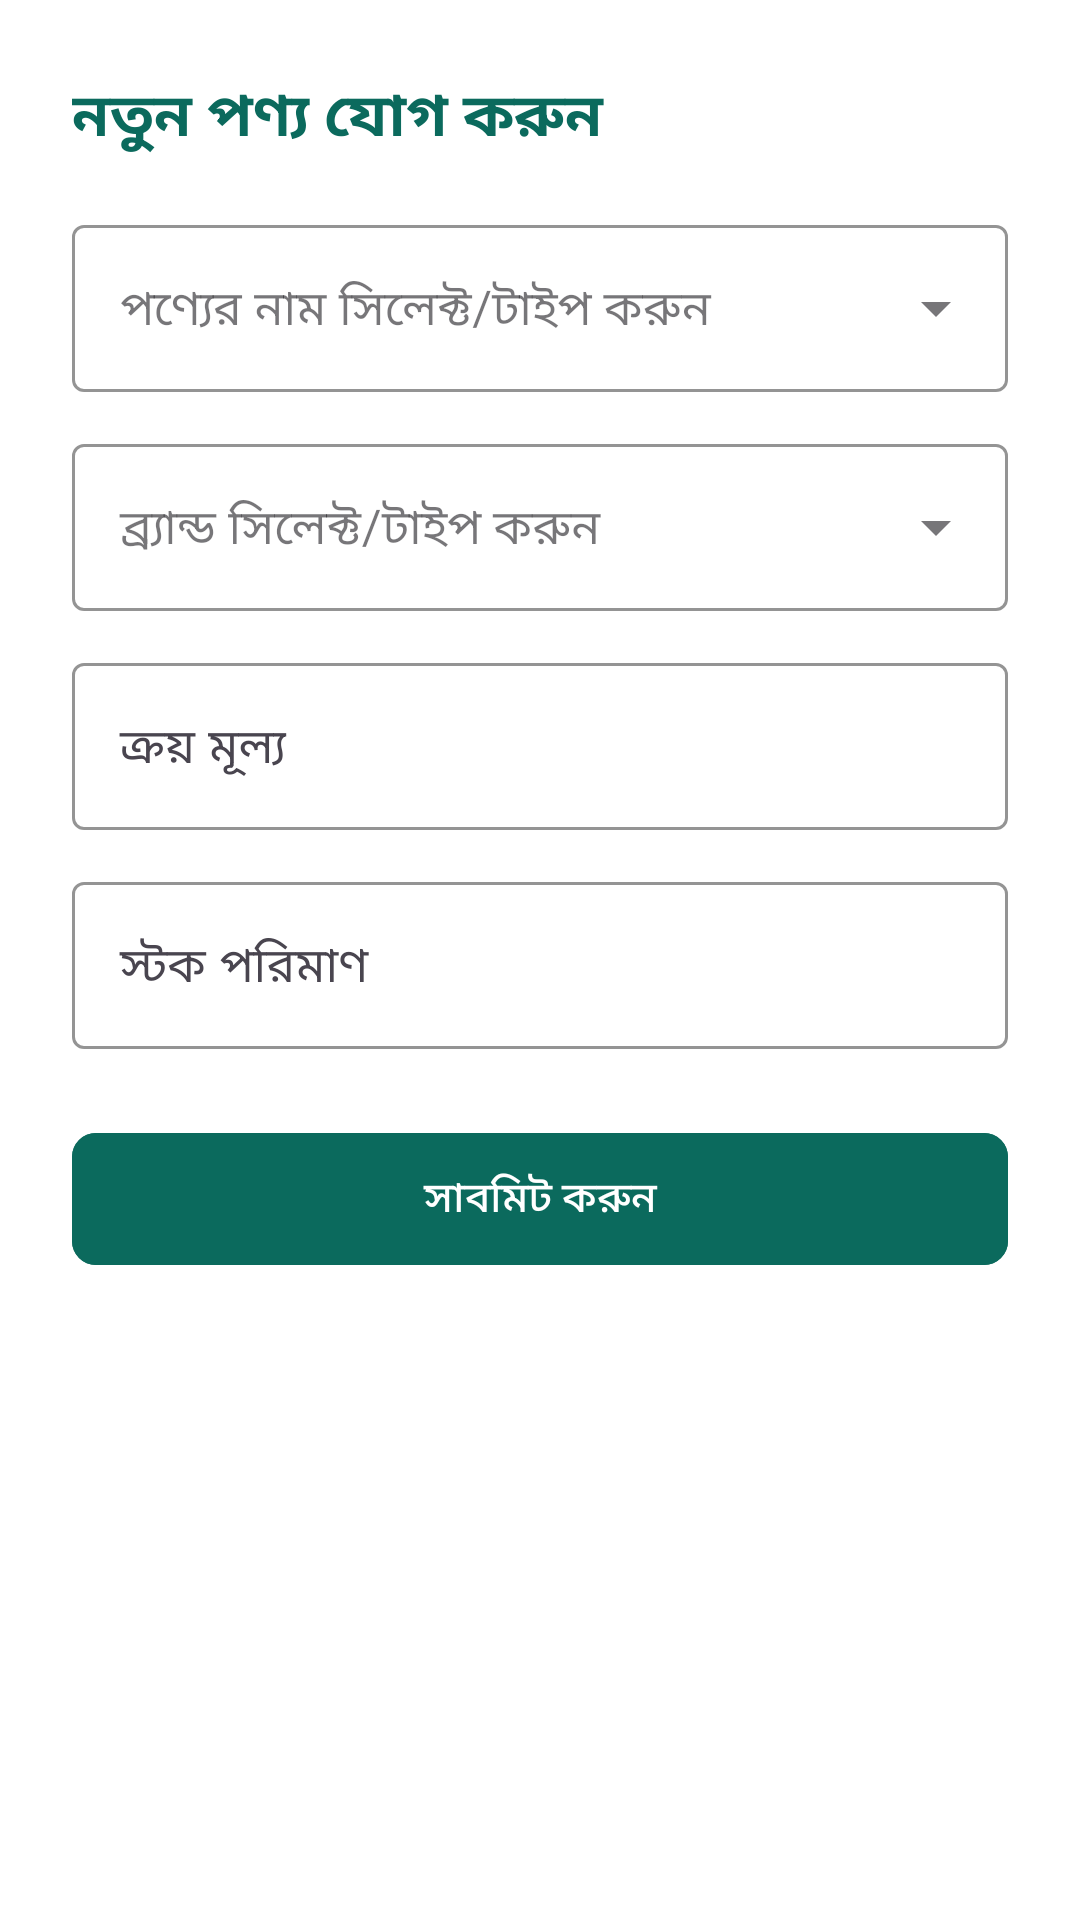

The Android layout XML behind this screen, and the referenced resources:
<!-- AndroidManifest.xml: application theme Theme.AshrafTraders -->
<!-- res/layout/dialog_add_product.xml -->
<?xml version="1.0" encoding="utf-8"?>
<LinearLayout xmlns:android="http://schemas.android.com/apk/res/android"
    xmlns:app="http://schemas.android.com/apk/res-auto"
    android:layout_width="match_parent"
    android:layout_height="wrap_content"
    android:orientation="vertical"
    android:padding="24dp"
    android:background="@android:color/white">

    <TextView
        android:layout_width="match_parent"
        android:layout_height="wrap_content"
        android:text="নতুন পণ্য যোগ করুন"
        android:textColor="#0B6A5D"
        android:textSize="20sp"
        android:textStyle="bold"
        android:layout_marginBottom="16dp"/>

    
    <com.google.android.material.textfield.TextInputLayout
        android:layout_width="match_parent"
        android:layout_height="wrap_content"
        android:layout_marginBottom="12dp"
        style="@style/Widget.MaterialComponents.TextInputLayout.OutlinedBox.ExposedDropdownMenu"
        app:boxStrokeColor="#0B6A5D"
        app:hintTextColor="#0B6A5D">

        <com.google.android.material.textfield.MaterialAutoCompleteTextView
            android:id="@+id/etProductName"
            android:layout_width="match_parent"
            android:layout_height="wrap_content"
            android:hint="পণ্যের নাম সিলেক্ট/টাইপ করুন"
            android:completionThreshold="1"
            android:inputType="textAutoComplete|text" />

    </com.google.android.material.textfield.TextInputLayout>

    
    
    <com.google.android.material.textfield.TextInputLayout
        android:layout_width="match_parent"
        android:layout_height="wrap_content"
        android:layout_marginBottom="12dp"
        style="@style/Widget.MaterialComponents.TextInputLayout.OutlinedBox.ExposedDropdownMenu"
        app:boxStrokeColor="#0B6A5D"
        app:hintTextColor="#0B6A5D">

        <com.google.android.material.textfield.MaterialAutoCompleteTextView
            android:id="@+id/etBrandName"
            android:layout_width="match_parent"
            android:layout_height="wrap_content"
            android:hint="ব্র্যান্ড সিলেক্ট/টাইপ করুন"
            android:completionThreshold="1"
            android:inputType="textAutoComplete|text" />

    </com.google.android.material.textfield.TextInputLayout>

    
    <com.google.android.material.textfield.TextInputLayout
        android:layout_width="match_parent"
        android:layout_height="wrap_content"
        android:layout_marginBottom="12dp"
        app:boxStrokeColor="#0B6A5D"
        app:hintTextColor="#0B6A5D">

        <com.google.android.material.textfield.TextInputEditText
            android:id="@+id/etPurchasePrice"
            android:layout_width="match_parent"
            android:layout_height="wrap_content"
            android:hint="ক্রয় মূল্য"
            android:inputType="numberDecimal" />

    </com.google.android.material.textfield.TextInputLayout>

    
    <com.google.android.material.textfield.TextInputLayout
        android:layout_width="match_parent"
        android:layout_height="wrap_content"
        android:layout_marginBottom="24dp"
        app:boxStrokeColor="#0B6A5D"
        app:hintTextColor="#0B6A5D">

        <com.google.android.material.textfield.TextInputEditText
            android:id="@+id/etStock"
            android:layout_width="match_parent"
            android:layout_height="wrap_content"
            android:hint="স্টক পরিমাণ"
            android:inputType="number" />

    </com.google.android.material.textfield.TextInputLayout>

    <com.google.android.material.button.MaterialButton
        android:id="@+id/btnSubmitProduct"
        android:layout_width="match_parent"
        android:layout_height="52dp"
        android:text="সাবমিট করুন"
        android:backgroundTint="#0B6A5D"
        android:textColor="@android:color/white"
        app:cornerRadius="8dp" />

</LinearLayout>
<!-- resources referenced by this layout -->
<resources>
  <style name="Theme.AshrafTraders" parent="Base.Theme.AshrafTraders" />
  <style name="Base.Theme.AshrafTraders" parent="Theme.Material3.DayNight.NoActionBar">
          
          
      </style>
</resources>
